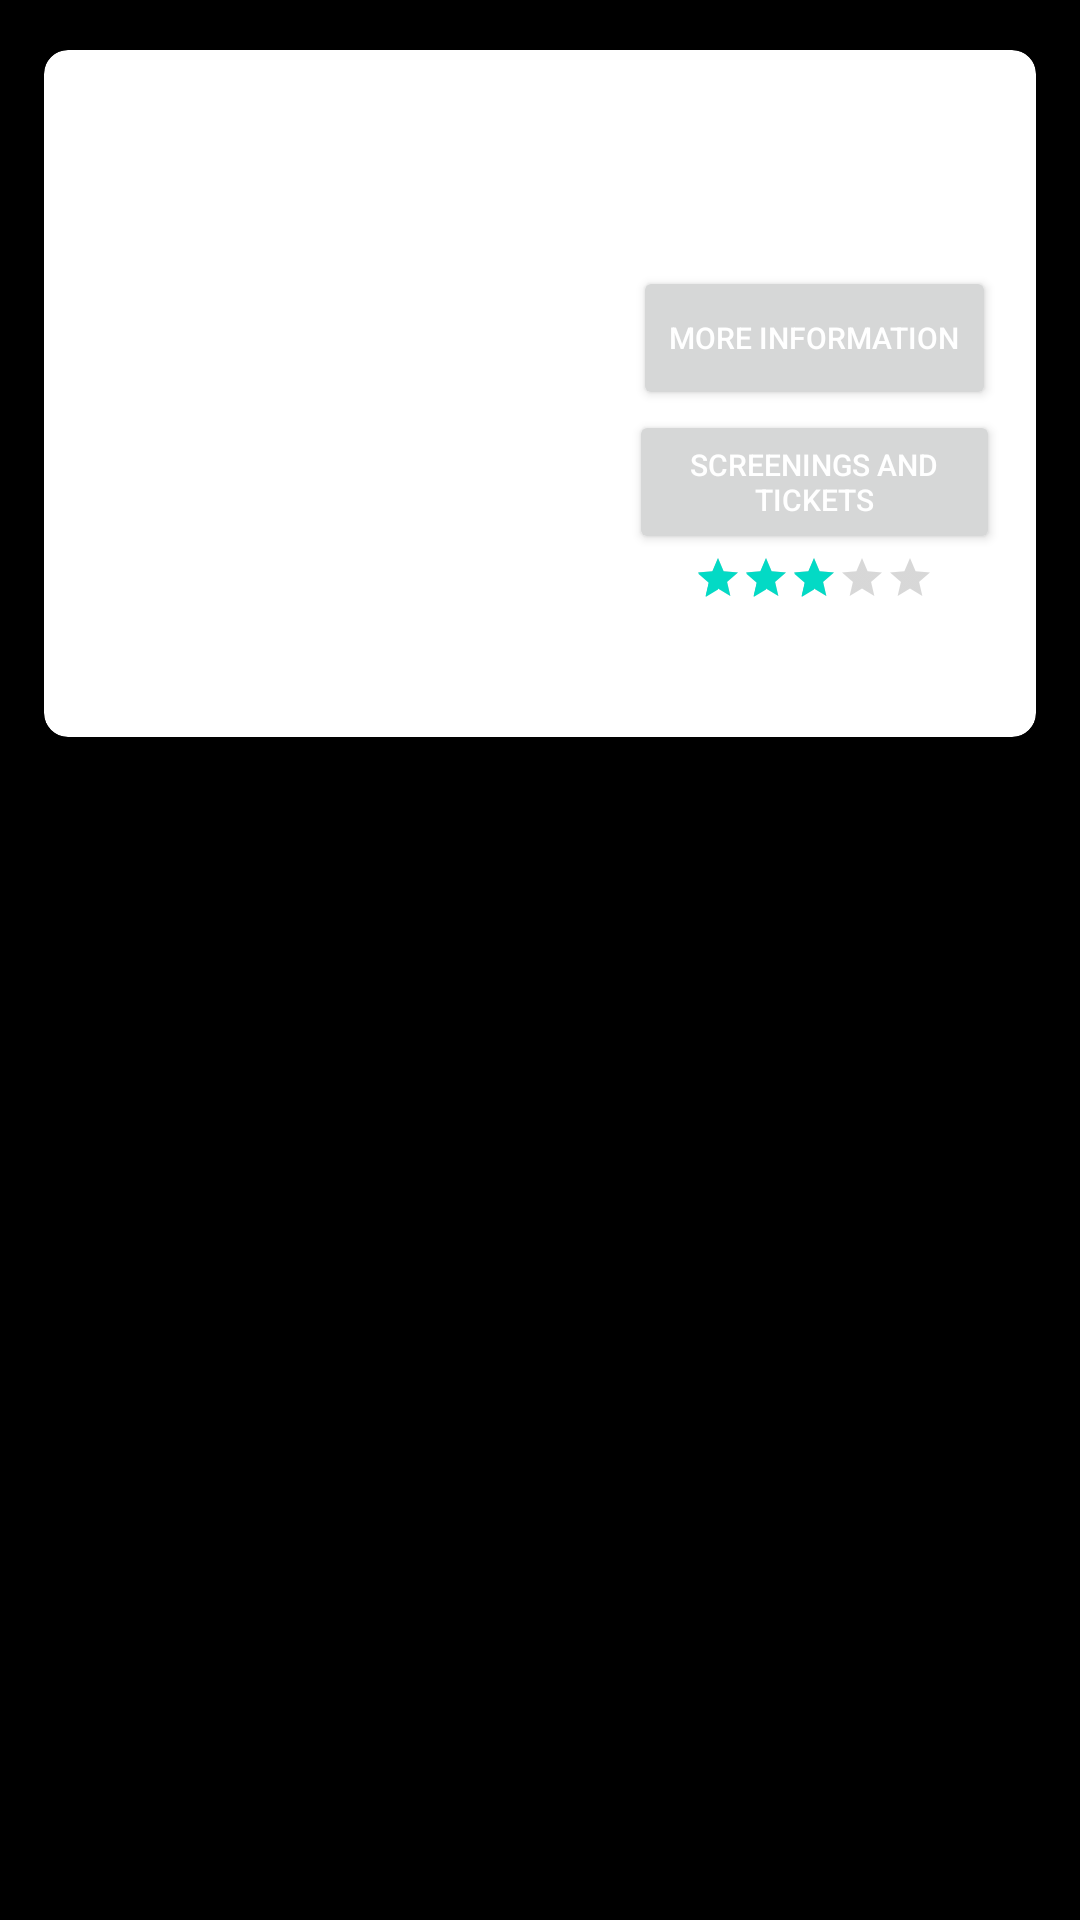

Layout XML and referenced resources for this Android screen:
<!-- AndroidManifest.xml: application theme Theme.BigScreenCinema -->
<!-- res/layout/movie_item.xml -->
<?xml version="1.0" encoding="utf-8"?>
<LinearLayout xmlns:android="http://schemas.android.com/apk/res/android"
    xmlns:app="http://schemas.android.com/apk/res-auto"
    xmlns:tools="http://schemas.android.com/tools"
    android:layout_width="wrap_content"
    android:layout_height="wrap_content"
    android:layout_margin="16dp"
    android:orientation="vertical"
    android:layout_gravity="center"
    >

    <androidx.cardview.widget.CardView
        android:layout_width="match_parent"
        android:layout_height="wrap_content"
        android:layout_gravity="center"
        android:layout_margin="8dp"
        app:cardCornerRadius="8dp"
        app:cardElevation="4dp"
        app:cardUseCompatPadding="true"
        app:contentPadding="12dp">



        <LinearLayout
            android:layout_width="match_parent"
            android:layout_height="match_parent"
            android:orientation="vertical"
            android:layout_gravity="center"
            >
            <TextView
                android:layout_width="match_parent"
                android:layout_height="wrap_content"
                android:id="@+id/text_view_movie_title"
                android:layout_gravity="center"
                android:textAlignment="center"
                android:textSize="20sp"
                />

        <LinearLayout
            android:layout_width="match_parent"
            android:layout_height="match_parent"
            android:orientation="horizontal">


            <ImageView
                android:id="@+id/image_view_movie"
                android:layout_width="183dp"
                android:layout_height="178dp"
                tools:src="@tools:sample/avatars" />

            <androidx.appcompat.widget.LinearLayoutCompat
                android:layout_width="wrap_content"
                android:layout_height="match_parent"
                android:orientation="vertical"
                android:layout_gravity="center"
                android:gravity="center"

                >

                <Button
                    android:id="@+id/button_movie_more_info"
                    style="@style/ButtonSmall"

                    android:text="@string/more_information" />

                <Button
                    android:id="@+id/button_movie_tickets"
                    android:text="@string/screenings_and_tickets"
                    style="@style/ButtonSmall"
                    />

                <RatingBar
                    android:id="@+id/ratingBar"
                    style="?android:attr/ratingBarStyleSmall"
                    android:layout_width="wrap_content"
                    android:layout_height="wrap_content"
                    android:layout_gravity="center"
                    android:max="5"
                    android:rating="3"
                    android:scaleX="1"
                    android:scaleY="1" />

            </androidx.appcompat.widget.LinearLayoutCompat>


        </LinearLayout>
        </LinearLayout>
    </androidx.cardview.widget.CardView>


</LinearLayout>
<!-- resources referenced by this layout -->
<resources>
  <string name="more_information">More Information</string>
  <string name="screenings_and_tickets">Screenings and Tickets</string>
  <style name="ButtonSmall">
          <item name="android:textAlignment">
              center
          </item>
          <item name="android:gravity">
              center
          </item>
          <item name="android:textSize">
              10dp
          </item>
          <item name="android:layout_width">
              wrap_content
          </item>
          <item name="android:layout_height">
              wrap_content
          </item>
  
      </style>
  <style name="Theme.BigScreenCinema" parent="Theme.MaterialComponents.DayNight.DarkActionBar">
          
          <item name="colorPrimary">@color/purple_500</item>
          <item name="colorPrimaryVariant">@color/purple_700</item>
          <item name="colorOnPrimary">@color/white</item>
          
          <item name="colorSecondary">@color/teal_200</item>
          <item name="colorSecondaryVariant">@color/teal_700</item>
          <item name="colorOnSecondary">@color/black</item>
          
          <item name="android:statusBarColor">?attr/colorPrimaryVariant</item>
          
      </style>
  <color name="purple_500">#FF6200EE</color>
  <color name="purple_700">#FF3700B3</color>
  <color name="white">#FFFFFFFF</color>
  <color name="teal_200">#FF03DAC5</color>
  <color name="teal_700">#FF018786</color>
  <color name="black">#FF000000</color>
</resources>
